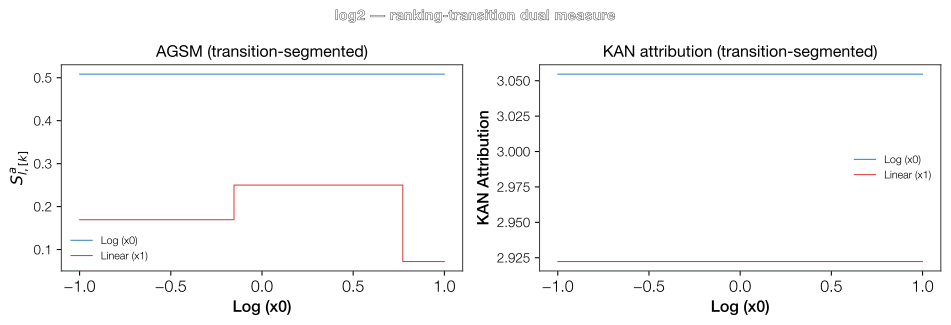

The data file committed next to this chart (first rows):
Feature, Feature_idx, Section_k, Section_center, S_hat, S_a, R
Log (x0), 0, 0, 0.0, 6.173, 0.5084, 1.0
Linear (x1), 1, 0, -0.5767, 4.861, 0.1695, 0.3447
Linear (x1), 1, 1, 0.3093, 6.561, 0.2501, 0.5088
Linear (x1), 1, 2, 0.8861, 7.67, 0.07199, 0.1465
